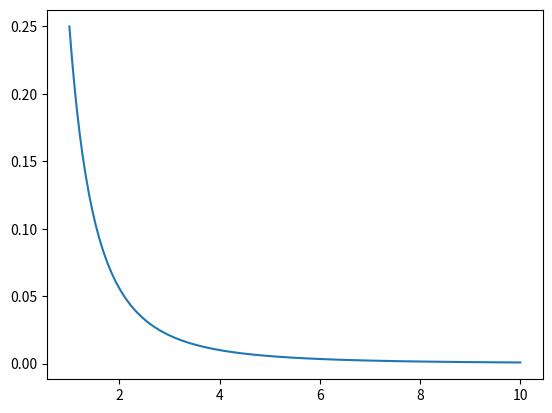
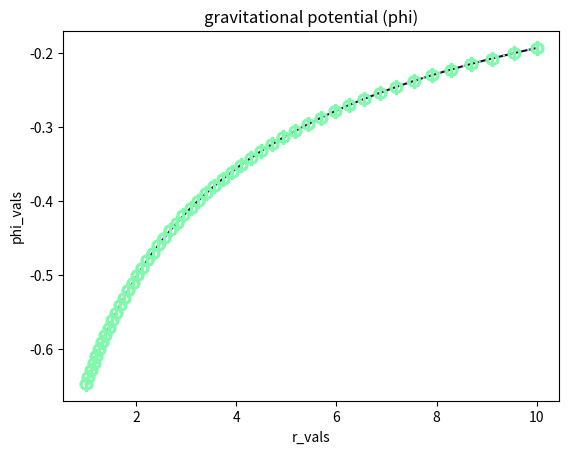
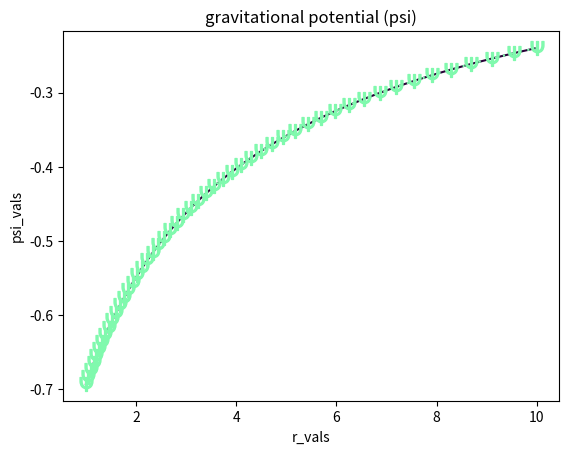
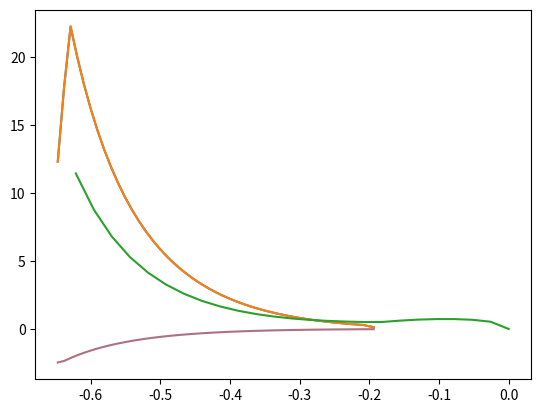

These charts were generated, in order, by the following Python code:
#!/usr/bin/env python3
from scipy import integrate
import matplotlib.pyplot as plt
import numpy as np
from scipy import interpolate as interp

# defining what our rho(r) is

def rho(r):
    return 1/(r * (1 + r)**2)

r_vals = np.logspace(1e-10,1,num=50)

rho_vals = rho(r_vals)

plt.plot(r_vals,rho_vals)
plt.show()


#defining what our phi(r) is and comparing it to the equation 17 and 18

def Phi(r):
    f = lambda y, x: y**2 * rho(y)/x**2
    return -integrate.dblquad(f, r, 100, lambda x: 0, lambda x: x)[0]

print(Phi(1))


phi_vals = [Phi(rr) for rr in r_vals]
print(phi_vals)

#plotting phi

fig = plt.figure()
ax = fig.subplots()
ax.set_title('gravitational potential (phi)')
ax.set_xlabel('r_vals')
ax.set_ylabel('phi_vals')
plt.plot(r_vals, phi_vals, color = 'xkcd:midnight purple')
our_line, = ax.plot(r_vals, phi_vals, marker='$\Phi$', markersize=10)
our_line.set_linestyle((0,(1,3)))
our_line.set_color('xkcd:seafoam')
ax.spines['top'].set_color('black')
ax.set_facecolor('xkcd:white')
plt.show(fig)
fig.savefig("grav_poten_phi.png")

# defining what our psi(r) is as the same in eq. 17 & 18 on the notes

def Psi(r):
    return -(np.log(1 + r)) / r

psi_vals = Psi(r_vals)

print(psi_vals)


# plotting psi


fig = plt.figure()
ax = fig.subplots()
ax.set_title('gravitational potential (psi)')
ax.set_xlabel('r_vals')
ax.set_ylabel('psi_vals')
plt.plot(r_vals, psi_vals, color = 'xkcd:midnight purple')
our_line, = ax.plot(r_vals, psi_vals, marker='$\Psi$', markersize=10)
our_line.set_linestyle((0,(1,3)))
our_line.set_color('xkcd:seafoam')
ax.spines['top'].set_color('black')
ax.set_facecolor('xkcd:white')
plt.show(fig)
fig.savefig("grav_poten_psi.png")

# solving for the derivative of rho(r)

derv = np.gradient(rho_vals,phi_vals)
print(derv)

fig = plt.figure()

ax = fig.add_subplot()

ax.plot(phi_vals, derv, color='xkcd:mauve')
# ax.set_yscale("log")
# ax.set_xscale("log")
plt.show()

# solving for the second derivative of rho(r)

sec_derv = np.gradient(derv,phi_vals)
print(sec_derv)


plt.plot(phi_vals, sec_derv)

plt.show()

# making the second derivative a function

sec_derv_func = interp.interp1d(phi_vals, abs(sec_derv), fill_value='extrapolate')

plt.plot(phi_vals, sec_derv_func(phi_vals))

plt.show()


def f(E):
    f = lambda phi: abs(sec_derv_func(phi)) * 1/abs(np.sqrt(phi-E))
    return integrate.quad(f, E, 0)[0]

E_vals = np.linspace(min(phi_vals)* 0.96,0,num=25)
enrg = [f(E) for E in E_vals]

plt.plot(E_vals, enrg)
plt.show()
print(f(-0.8))
